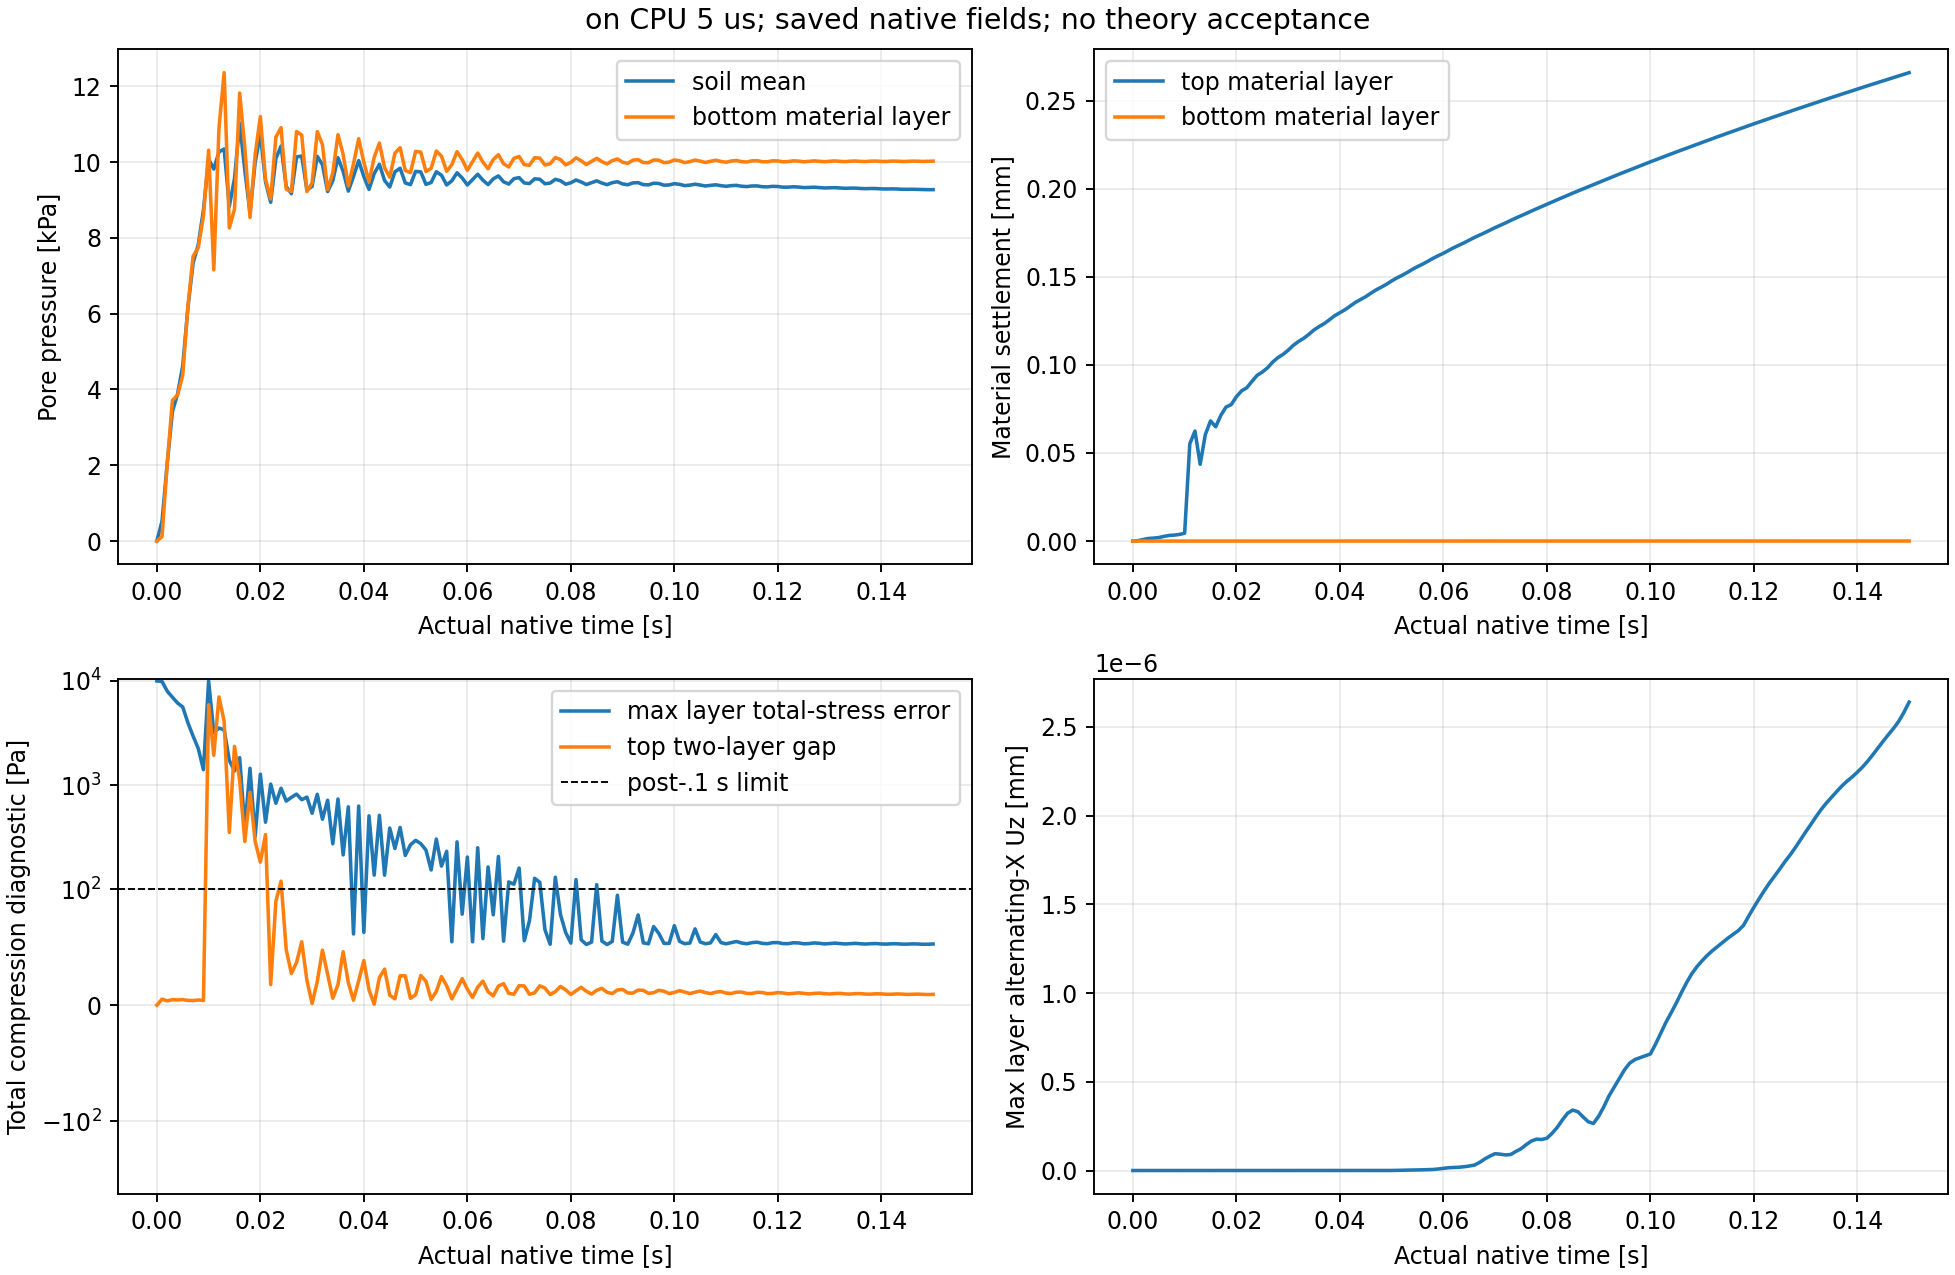

Data behind this chart, as committed beside it:
part, time_s, saved_step, completed_step, signed_dterror_s, pressure_mean_Pa, pressure_RMS_Pa, top_material_settlement_mm, bottom_material_settlement_mm, total_layer_error_max_Pa, top_two_layer_gap_Pa, Q_layer_second_difference_RMS_Pa, alternating_X_Uz_layer_abs_max_mm, alternating_X_total_compression_layer_ab…, minimum_soil_z_m, max_periodic_lateral_drift_mm, min_J, max_J, min_native_n, max_native_n, min_native_rho, max_native_rho, J_mass_LoadAce_x_proxy_N_m, J_mass_LoadAce_y_proxy_N_m
0, 0.0, 0, 0, 0.0, 0.0, 0.0, -0.0, -0.0, 10000, 0.0, 0.0, 0.0, 0.0, 0.005, 0.0, 1.0, 1.0, 0.3, 0.3, 2100, 2100, 0.0, 0.0
1, 0.001, 199, 200, -1.3764988228162395e-06, 521.2, 586.8, 0.0002248, 2.342548516276466e-07, 9882, 5.265, 0.5682, 0.0, 0.0, 0.005, 1.30367938666609e-10, 1, 1, 0.3, 0.3, 2100, 2100, 0.0, 0.0
2, 0.002, 399, 400, -1.3764943362015507e-06, 2039, 2040, 0.0008819, 4.616023159195737e-06, 7990, 3.758, 0.3073, 0.0, 0.0, 0.005, 9.20957754502183e-10, 1, 1, 0.3, 0.3, 2100, 2100, 0.0, 0.0
3, 0.003005, 600, 601, -1.3764930389497762e-06, 3414, 3421, 0.001476, 8.784852140002186e-06, 6976, 4.794, 0.403, 0.0, 0.0, 0.005, 2.4862958913907107e-09, 1, 1, 0.3, 0.3, 2100, 2100, 0.0, 0.0
4, 0.004005, 800, 801, -1.376491958720377e-06, 3883, 3883, 0.001679, 9.490742546025555e-06, 6142, 4.571, 0.1748, 0.0, 0.0, 0.005, 6.016923070895075e-09, 1, 1, 0.3, 0.3, 2100, 2100, 0.0, 0.0
5, 0.005005, 1000, 1001, -1.3764878710673773e-06, 4626, 4630, 0.002, 1.0862261770605564e-05, 5619, 4.868, 0.4596, 0.0, 0.0, 0.005, 9.55218543152725e-09, 1, 1, 0.3, 0.3, 2100, 2100, 0.0, 0.0
6, 0.006005, 1200, 1201, -1.3764840867995385e-06, 6163, 6163, 0.002665, 1.527352032782564e-05, 3965, 4.169, 0.1816, 0.0, 0.0, 0.005, 1.1111958575504843e-08, 1, 1, 0.3, 0.3, 2100, 2100, 0.0, 0.0
7, 0.007005, 1400, 1401, -1.3764827397961056e-06, 7336, 7337, 0.003172, 1.8821469202623398e-05, 2958, 4.039, 0.3668, 0.0, 0.0, 0.005, 1.3681972221846195e-08, 1, 1, 0.3, 0.3, 2100, 2100, 0.0, 0.0
8, 0.008005, 1600, 1601, -1.3764809631587e-06, 7822, 7823, 0.003382, 1.988495134091356e-05, 2247, 4.514, 0.2062, 0.0, 0.0, 0.005, 1.4923631774799162e-08, 1, 1, 0.3, 0.3, 2100, 2100, 0.0, 0.0
9, 0.009005, 1800, 1801, -1.3764768832330209e-06, 8737, 8738, 0.003778, 2.217880221404983e-05, 1408, 4.089, 0.4173, 0.0, 0.0, 0.005, 1.601409282958599e-08, 1, 1, 0.3, 0.3, 2100, 2100, 0.0, 0.0
10, 0.01, 2000, 2001, -1.3764670034247143e-06, 10080, 10140, 0.004426, 2.6669175516406962e-05, 9986, 5905, 371.4, 0.0, 0.0, 0.005, 2.7527306822872077e-08, 1, 1, 0.3, 0.3, 2100, 2100, 0.0, 0.0
11, 0.011, 2200, 2201, -1.3472698933241228e-06, 9816, 9915, 0.05525, 2.0920428962963034e-05, 3183, 1937, 697.3, 0.0, 0.0, 0.005, 4.0639006049225657e-08, 0.9951, 1, 0.2966, 0.3, 2100, 2105, 0.0, 0.0
12, 0.012, 2400, 2401, -1.3412208230413198e-06, 10269, 10348, 0.06246, 3.016672804265208e-05, 3531, 7013, 1447, 0.0, 0.0, 0.005, 4.083375304553272e-08, 0.995, 1, 0.2965, 0.3, 2100, 2106, 0.0, 0.0
13, 0.013, 2600, 2601, -1.3463006235526292e-06, 10345, 10448, 0.04357, 3.466870590346921e-05, 3396, 4106, 613.8, 0.0, 0.0, 0.005, 5.045298900885342e-08, 0.9976, 1, 0.2983, 0.3, 2100, 2103, 0.0, 0.0
14, 0.014, 2800, 2801, -1.353852458085547e-06, 8835, 8898, 0.06047, 2.6954791814380596e-05, 1730, 352.1, 336, 0.0, 0.0, 0.005, 6.137806929373824e-08, 0.9961, 1, 0.2973, 0.3, 2100, 2104, 0.0, 0.0
15, 0.015, 3000, 3001, -1.3508914174040116e-06, 9565, 9648, 0.06821, 2.8798072873419123e-05, 1369, 2353, 435.8, 0.0, 0.0, 0.005, 6.532972773864998e-08, 0.9958, 1, 0.297, 0.3, 2100, 2105, 0.0, 0.0
16, 0.016, 3200, 3201, -1.351799959962629e-06, 11028, 11122, 0.06488, 3.672318720903539e-05, 1836, 1109, 176.2, 0.0, 0.0, 0.005, 7.138430124786765e-08, 0.9966, 1, 0.2976, 0.3, 2100, 2104, 0.0, 0.0
17, 0.017, 3400, 3401, -1.3549230610532623e-06, 9779, 9854, 0.0714, 3.456952042939915e-05, 381.6, 288, 129.9, 0.0, 0.0, 0.005, 8.301898751783554e-08, 0.9963, 1, 0.2974, 0.3, 2100, 2104, 0.0, 0.0
18, 0.018, 3599, 3600, -1.3537123903320154e-06, 8663, 8733, 0.07608, 3.103513441290312e-05, 1452, 851.6, 142.9, 0.0, 0.0, 0.005, 8.622290034732139e-08, 0.9961, 1, 0.2973, 0.3, 2100, 2104, 0.0, 0.0
19, 0.019, 3799, 3800, -1.3538728614726185e-06, 9988, 10070, 0.07744, 3.495988060674138e-05, 322.3, 288.9, 66.24, 0.0, 0.0, 0.005, 8.469983048264851e-08, 0.9964, 1, 0.2975, 0.3, 2100, 2104, 0.0, 0.0
20, 0.02, 3999, 4000, -1.354990232744873e-06, 10751, 10851, 0.08194, 3.779001033713675e-05, 1274, 182.6, 55.64, 0.0, 0.0, 0.005, 8.943080997969588e-08, 0.9963, 1, 0.2974, 0.3, 2100, 2104, 0.0, 0.0
21, 0.021, 4199, 4200, -1.354477628003689e-06, 9477, 9558, 0.08525, 3.456003416345971e-05, 440.8, 335.9, 63.21, 0.0, 0.0, 0.005, 9.329283873205085e-08, 0.9962, 1, 0.2973, 0.3, 2100, 2104, 0.0, 0.0
22, 0.022, 4399, 4400, -1.354516431473718e-06, 8941, 9018, 0.087, 3.3397099354244564e-05, 1024, 17.86, 40.32, 0.0, 0.0, 0.005, 1.0166750080697895e-07, 0.9963, 1, 0.2974, 0.3, 2100, 2104, 0.0, 0.0
23, 0.023, 4599, 4600, -1.355034158573345e-06, 10091, 10188, 0.09061, 3.693573113854043e-05, 671, 89.76, 35.15, 0.0, 0.0, 0.005, 1.067610860827628e-07, 0.9963, 1, 0.2974, 0.3, 2100, 2104, 0.0, 0.0
24, 0.024, 4799, 4800, -1.3547318478461435e-06, 10425, 10530, 0.09405, 3.77458527506952e-05, 934.3, 120, 34.39, 0.0, 0.0, 0.005, 1.0311892312264703e-07, 0.9962, 1, 0.2974, 0.3, 2100, 2104, 0.0, 0.0
25, 0.025, 4999, 5000, -1.3547314565226402e-06, 9353, 9442, 0.09591, 3.426105415170466e-05, 703.7, 47.96, 33.38, 0.0, 0.0, 0.005, 1.0269479017166461e-07, 0.9963, 1, 0.2974, 0.3, 2100, 2104, 0.0, 0.0
26, 0.026, 5199, 5200, -1.3549601904756653e-06, 9168, 9255, 0.09831, 3.3900942185416394e-05, 764.1, 27.42, 27.31, 0.0, 0.0, 0.005, 1.098076490846367e-07, 0.9963, 1, 0.2974, 0.3, 2100, 2104, 0.0, 0.0
27, 0.027, 5399, 5400, -1.3548884017074988e-06, 10138, 10246, 0.1016, 3.725428499717909e-05, 820.5, 36.98, 24.78, 0.0, 0.0, 0.005, 1.134228891364053e-07, 0.9963, 1, 0.2974, 0.3, 2100, 2104, 0.0, 0.0
28, 0.028, 5599, 5600, -1.354855793769485e-06, 10159, 10269, 0.1041, 3.7139450081297154e-05, 725.3, 54.78, 26.97, 0.0, 0.0, 0.005, 1.1059612947672548e-07, 0.9963, 1, 0.2974, 0.3, 2100, 2104, 0.0, 0.0
29, 0.029, 5799, 5800, -1.3548710406395636e-06, 9262, 9357, 0.1059, 3.379608871749429e-05, 768.4, 21.52, 24.98, 0.0, 0.0, 0.005, 1.0902991703920506e-07, 0.9963, 1, 0.2974, 0.3, 2100, 2104, 0.0, 0.0
30, 0.03, 5999, 6000, -1.3549786922047905e-06, 9358, 9456, 0.1083, 3.400097776246058e-05, 538, 1.536, 22.85, 0.0, 0.0, 0.005, 1.0865773905632814e-07, 0.9963, 1, 0.2974, 0.3, 2100, 2104, 0.0, 0.0
31, 0.031, 6199, 6200, -1.354916072949746e-06, 10151, 10268, 0.1111, 3.687800625984394e-05, 817.8, 20.42, 21.91, 0.0, 0.0, 0.005, 1.2438728519414965e-07, 0.9963, 1, 0.2974, 0.3, 2100, 2104, 0.0, 0.0
32, 0.032, 6399, 6400, -1.3548901531560265e-06, 9934, 10047, 0.1133, 3.614111112205248e-05, 471.6, 47.54, 23.15, 0.0, 0.0, 0.005, 1.3340087021140867e-07, 0.9963, 1, 0.2974, 0.3, 2100, 2104, 0.0, 0.0
33, 0.033, 6599, 6600, -1.354894695964742e-06, 9223, 9323, 0.1151, 3.340392812356541e-05, 717.1, 26.92, 22.2, 0.0, 0.0, 0.005, 1.3819398403391858e-07, 0.9963, 1, 0.2974, 0.3, 2100, 2104, 0.0, 0.0
34, 0.034, 6799, 6800, -1.3549735909488038e-06, 9511, 9618, 0.1173, 3.4106468383907074e-05, 273.8, 6.042, 20.44, 0.0, 0.0, 0.005, 1.3991365357957086e-07, 0.9963, 1, 0.2974, 0.3, 2100, 2104, 0.0, 0.0
35, 0.035, 6999, 7000, -1.3549147951287735e-06, 10115, 10238, 0.1198, 3.628623275551274e-05, 736.3, 17.79, 19.77, 0.0, 0.0, 0.005, 1.4480250332127298e-07, 0.9963, 1, 0.2974, 0.3, 2100, 2104, 0.0, 0.0
36, 0.036, 7199, 7200, -1.354896247593521e-06, 9754, 9870, 0.1218, 3.5148263384000844e-05, 214.4, 46.17, 21.28, 0.0, 0.0, 0.005, 1.5207214654200385e-07, 0.9963, 1, 0.2974, 0.3, 2100, 2104, 0.0, 0.0
37, 0.037, 7399, 7400, -1.354907636917067e-06, 9234, 9341, 0.1235, 3.3182542717898056e-05, 619.1, 19.55, 19.96, 0.0, 0.0, 0.005, 1.6565312663252563e-07, 0.9963, 1, 0.2974, 0.3, 2100, 2104, 0.0, 0.0
38, 0.038, 7599, 7600, -1.3549792521323915e-06, 9623, 9738, 0.1257, 3.423127471931242e-05, 61.53, 4.362, 18.5, 0.0, 0.0, 0.005, 1.9519467986395256e-07, 0.9963, 1, 0.2974, 0.3, 2100, 2104, 0.0, 0.0
39, 0.039, 7799, 7800, -1.3549126427162217e-06, 10039, 10167, 0.1279, 3.569886457017307e-05, 629.9, 21.2, 18.41, 0.0, 0.0, 0.005, 2.2854554013185258e-07, 0.9963, 1, 0.2974, 0.3, 2100, 2104, 0.0, 0.0
40, 0.04, 7999, 8000, -1.354905194322382e-06, 9618, 9736, 0.1297, 3.43247202830993e-05, 62.88, 38.54, 19.55, 0.0, 0.0, 0.005, 2.7058557131032224e-07, 0.9963, 1, 0.2974, 0.3, 2100, 2104, 0.0, 0.0
41, 0.041, 8199, 8200, -1.354925497388816e-06, 9280, 9393, 0.1313, 3.30535556061079e-05, 507.6, 13.17, 18.2, 0.0, 0.0, 0.005, 3.083795302449843e-07, 0.9963, 1, 0.2974, 0.3, 2100, 2104, 0.0, 0.0
42, 0.042, 8399, 8400, -1.3549648015943828e-06, 9698, 9821, 0.1334, 3.4313813994206466e-05, 137.1, 0.9283, 17.05, 0.0, 0.0, 0.005, 3.3844303401475706e-07, 0.9963, 1, 0.2974, 0.3, 2100, 2104, 0.0, 0.0
43, 0.043, 8600, 8601, -1.3549155619085813e-06, 9941, 10073, 0.1355, 3.5165035616908924e-05, 513.6, 23.84, 17.39, 0.0, 0.0, 0.005, 3.699494217912491e-07, 0.9963, 1, 0.2974, 0.3, 2100, 2104, 0.0, 0.0
44, 0.044, 8800, 8801, -1.354913465296445e-06, 9516, 9638, 0.1371, 3.3702943434341104e-05, 137, 31.18, 18.04, 0.0, 0.0, 0.005, 4.0995044511826784e-07, 0.9963, 1, 0.2974, 0.3, 2100, 2104, 0.0, 0.0
45, 0.045, 9000, 9001, -1.354940370413198e-06, 9342, 9461, 0.1388, 3.298992503654452e-05, 388.1, 8.6, 16.83, 0.0, 0.0, 0.005, 4.457097330101689e-07, 0.9963, 1, 0.2974, 0.3, 2100, 2104, 0.0, 0.0
46, 0.046, 9200, 9201, -1.3549539150997122e-06, 9742, 9873, 0.1408, 3.4266269517170544e-05, 246.8, 5.516, 15.98, 0.0, 0.0, 0.005, 4.6984579768483137e-07, 0.9963, 1, 0.2974, 0.3, 2100, 2104, 0.0, 0.0
47, 0.047, 9400, 9401, -1.3549202057261697e-06, 9838, 9973, 0.1426, 3.459907467646961e-05, 393.1, 25.42, 16.56, 0.0, 1.8189894035458565e-12, 0.005, 4.918444714008263e-07, 0.9963, 1, 0.2974, 0.3, 2100, 2104, 0.0, 0.0
48, 0.048, 9600, 9601, -1.3549201200255004e-06, 9450, 9576, 0.1441, 3.322002482906289e-05, 211.8, 25.37, 16.8, 0.0, 2.0008883439004423e-12, 0.005, 5.233463523657278e-07, 0.9963, 1, 0.2974, 0.3, 2100, 2104, 0.0, 0.0
49, 0.049, 9800, 9801, -1.3549512093652068e-06, 9405, 9531, 0.1458, 3.294679998206221e-05, 267.6, 5.938, 15.75, 3.991251773527438e-12, 9.766378771018936e-05, 0.005, 5.434791366942804e-07, 0.9963, 1, 0.2974, 0.3, 2100, 2104, 0.0, 0.0
50, 0.05, 10000, 10001, -1.3549465582164077e-06, 9755, 9893, 0.1477, 3.411717860793417e-05, 295.6, 9.071, 15.17, 2.7993163342898697e-10, 0.000293, 0.005, 5.515879974993254e-07, 0.9963, 1, 0.2974, 0.3, 2100, 2104, 0.0, 0.0
51, 0.051, 10200, 10201, -1.35492559112538e-06, 9740, 9878, 0.1494, 3.4077160153498515e-05, 274.7, 25.7, 15.84, 8.220119029900275e-10, 0.0001963, 0.005, 5.609928632743788e-07, 0.9963, 1, 0.2974, 0.3, 2100, 2104, 0.0, 0.0
52, 0.052, 10400, 10401, -1.3549261420069208e-06, 9412, 9543, 0.1508, 3.288135726579877e-05, 238.5, 20.67, 15.76, 1.599542720498448e-09, 0.0001973, 0.005, 5.667442279366774e-07, 0.9963, 1, 0.2974, 0.3, 2100, 2104, 0.0, 0.0
53, 0.053, 10600, 10601, -1.3549588775855458e-06, 9461, 9594, 0.1525, 3.2945056142614365e-05, 153.5, 5.065, 14.86, 2.0284440793716385e-09, 0.0001987, 0.005, 5.557045656967574e-07, 0.9963, 1, 0.2974, 0.3, 2100, 2104, 0.0, 0.0
54, 0.054, 10800, 10801, -1.3549420177460435e-06, 9745, 9888, 0.1542, 3.391458309387127e-05, 304.1, 11.89, 14.55, 2.8594682177640607e-09, 0.0001953, 0.005, 5.431057964466746e-07, 0.9963, 1, 0.2974, 0.3, 2100, 2104, 0.0, 0.0
55, 0.055, 11000, 11001, -1.3549301659458126e-06, 9654, 9795, 0.1558, 3.3603489108056245e-05, 167.3, 24.74, 15.18, 3.4562575024210673e-09, 0.0001991, 0.005, 5.507762579348707e-07, 0.9963, 1, 0.2974, 0.3, 2100, 2104, 0.0, 0.0
56, 0.056, 11200, 11201, -1.3549327398260433e-06, 9397, 9532, 0.1572, 3.262866620163188e-05, 232, 16.87, 14.89, 4.079558912906123e-09, 0.000297, 0.005, 5.601358057938377e-07, 0.9963, 1, 0.2974, 0.3, 2100, 2104, 0.0, 0.0
57, 0.057, 11400, 11401, -1.3549637145550683e-06, 9506, 9646, 0.1588, 3.2886625600785785e-05, 54.8, 5.511, 14.14, 4.986411283880443e-09, 0.0001989, 0.005, 5.424448182300701e-07, 0.9963, 1, 0.2974, 0.3, 2100, 2104, 0.0, 0.0
58, 0.058, 11600, 11601, -1.3549398621350877e-06, 9718, 9865, 0.1605, 3.3595275956803394e-05, 285.8, 14.08, 14.05, 5.8704485716987165e-09, 0.0002088, 0.005, 4.960113708651903e-07, 0.9963, 1, 0.2974, 0.3, 2100, 2104, 0.0, 0.0
59, 0.059, 11800, 11801, -1.3549340049371941e-06, 9581, 9725, 0.162, 3.310778787400312e-05, 78.64, 22.96, 14.56, 8.677991658601059e-09, 0.0002931, 0.005, 4.473904025026343e-07, 0.9963, 1, 0.2974, 0.3, 2100, 2104, 0.0, 0.0
... 91 more rows
